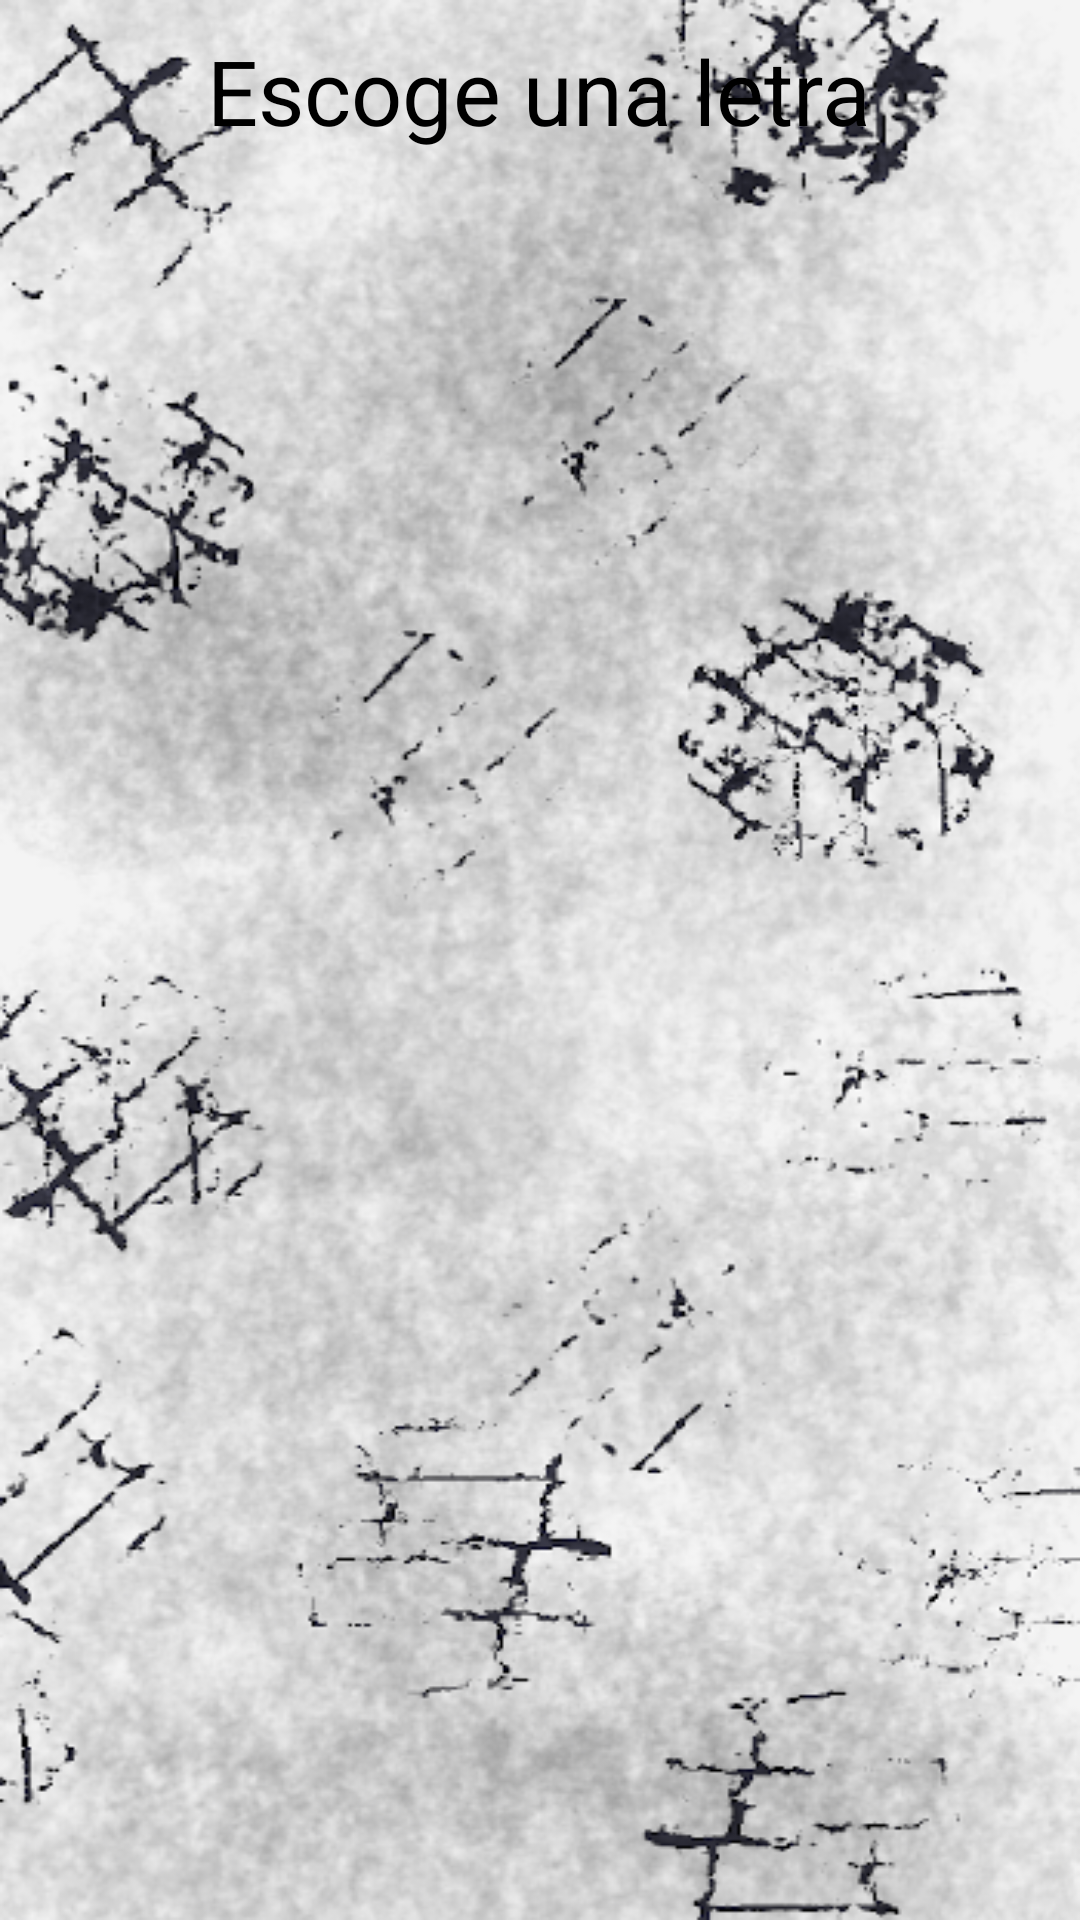

Layout XML and referenced resources for this Android screen:
<!-- AndroidManifest.xml: application theme AppTheme -->
<!-- res/layout/fragmento_nivel2.xml -->
<?xml version="1.0" encoding="utf-8"?>
<LinearLayout xmlns:android="http://schemas.android.com/apk/res/android"
    android:orientation="vertical" android:layout_width="match_parent"
    android:layout_height="match_parent"
    android:background="@drawable/fondo2">

            <TextView
                android:layout_width="wrap_content"
                android:layout_height="wrap_content"
                android:layout_gravity="center"
                android:textColor="#000000"
                android:textSize="30dp"
                android:text="Escoge una letra"
                android:padding="10dp"/>

            <androidx.recyclerview.widget.RecyclerView
                android:id="@+id/recycler_nivel_dos"
                android:layout_width="match_parent"
                android:layout_height="match_parent"
                android:scrollbars="vertical"/>

    <ImageView
        android:id="@+id/imabprueba"
        android:layout_width="match_parent"
        android:layout_height="match_parent"/>

    </LinearLayout>
<!-- resources referenced by this layout -->
<resources>
  <!-- drawable fondo2: png bitmap (drawable-v24, 251100 bytes) -->
  <style name="AppTheme" parent="Theme.AppCompat.Light.DarkActionBar">
          
          <item name="colorPrimary">@color/colorPrimary</item>
          <item name="colorPrimaryDark">@color/colorPrimaryDark</item>
          <item name="colorAccent">@color/colorAccent</item>
      </style>
  <color name="colorPrimary">#0b0b0f</color>
  <color name="colorPrimaryDark">#111119</color>
  <color name="colorAccent">#000000</color>
</resources>
